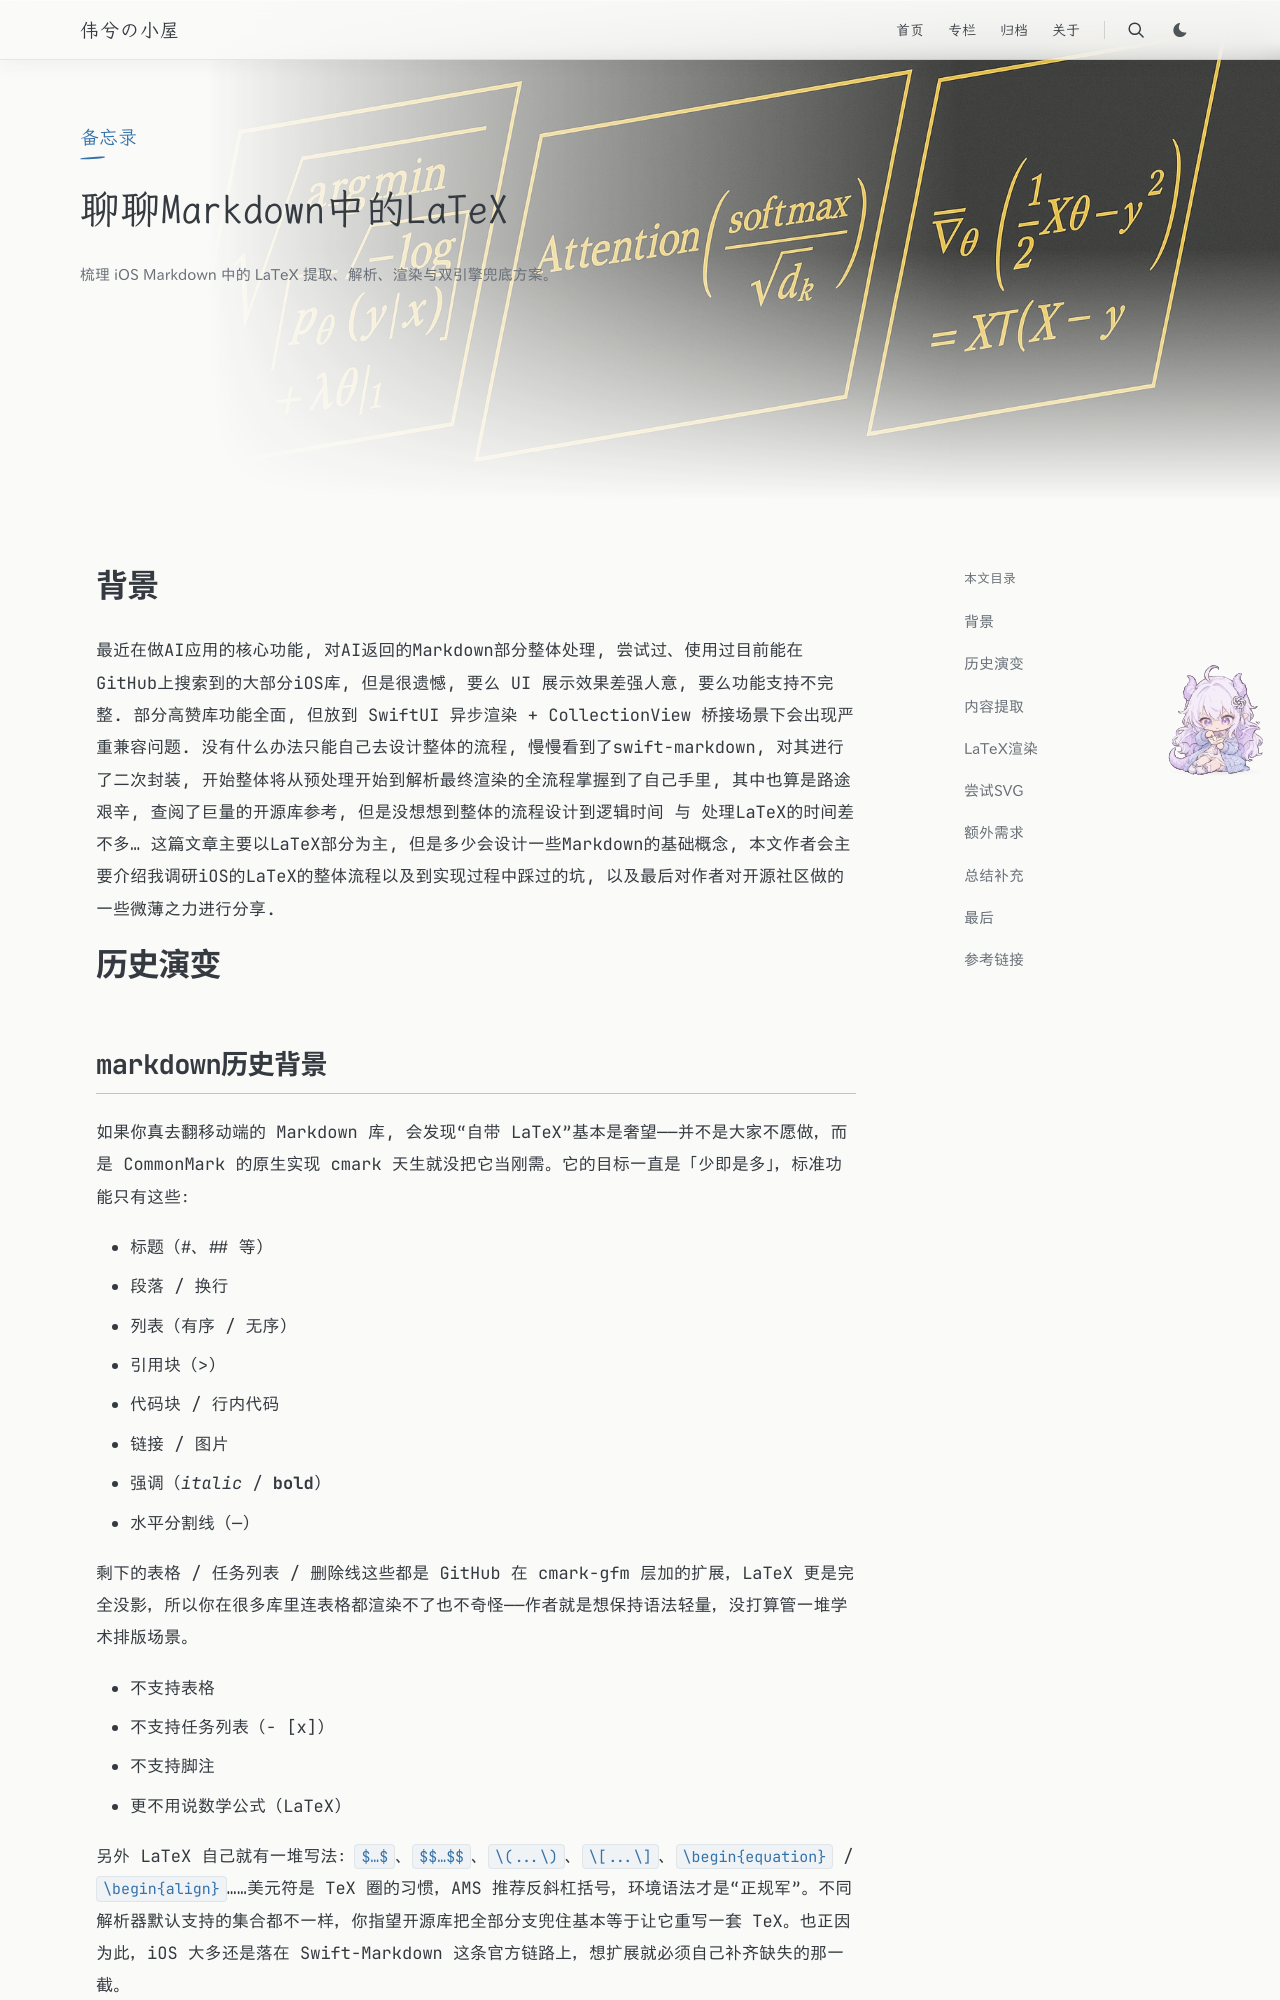

repository: Weixi779/Weixi779.github.io · page: posts/markdown-latex-rendering-ios/index.html · generator: jekyll

---
title: 聊聊Markdown中的LaTeX
recommended: true
slug: markdown-latex-rendering-ios
publishedAt: "2025-09-06 22:32:48"
summary: "梳理 iOS Markdown 中的 LaTeX 提取、解析、渲染与双引擎兜底方案。"
tags: [iOS, Markdown, LaTeX, 渲染]
category: 备忘录
hero: /images/latex.jpg
toc: true
math: true
---

# 背景

最近在做AI应用的核心功能, 对AI返回的Markdown部分整体处理, 尝试过、使用过目前能在GitHub上搜索到的大部分iOS库, 但是很遗憾, 要么 UI 展示效果差强人意, 要么功能支持不完整. 部分高赞库功能全面, 但放到 SwiftUI 异步渲染 + CollectionView 桥接场景下会出现严重兼容问题. 没有什么办法只能自己去设计整体的流程, 慢慢看到了swift-markdown, 对其进行了二次封装, 开始整体将从预处理开始到解析最终渲染的全流程掌握到了自己手里, 其中也算是路途艰辛, 查阅了巨量的开源库参考, 但是没想想到整体的流程设计到逻辑时间 与 处理LaTeX的时间差不多... 这篇文章主要以LaTeX部分为主, 但是多少会设计一些Markdown的基础概念, 本文作者会主要介绍我调研iOS的LaTeX的整体流程以及到实现过程中踩过的坑, 以及最后对作者对开源社区做的一些微薄之力进行分享.

# 历史演变

## markdown历史背景

如果你真去翻移动端的 Markdown 库, 会发现“自带 LaTeX”基本是奢望——并不是大家不愿做，而是 CommonMark 的原生实现 cmark 天生就没把它当刚需。它的目标一直是「少即是多」，标准功能只有这些：

- 标题（#、## 等）
- 段落 / 换行
- 列表（有序 / 无序）
- 引用块（>）
- 代码块 / 行内代码
- 链接 / 图片
- 强调（*italic* / **bold**）
- 水平分割线（---）

剩下的表格 / 任务列表 / 删除线这些都是 GitHub 在 cmark-gfm 层加的扩展，LaTeX 更是完全没影，所以你在很多库里连表格都渲染不了也不奇怪——作者就是想保持语法轻量，没打算管一堆学术排版场景。

- 不支持表格
- 不支持任务列表（- [x]）
- 不支持脚注
- 更不用说数学公式（LaTeX）

另外 LaTeX 自己就有一堆写法：`$…$`、`$$…$$`、`\(...\)`、`\[...\]`、`\begin{equation}` / `\begin{align}`……美元符是 TeX 圈的习惯，AMS 推荐反斜杠括号，环境语法才是“正规军”。不同解析器默认支持的集合都不一样，你指望开源库把全部分支兜住基本等于让它重写一套 TeX。也正因为此，iOS 大多还是落在 Swift-Markdown 这条官方链路上，想扩展就必须自己补齐缺失的那一截。
